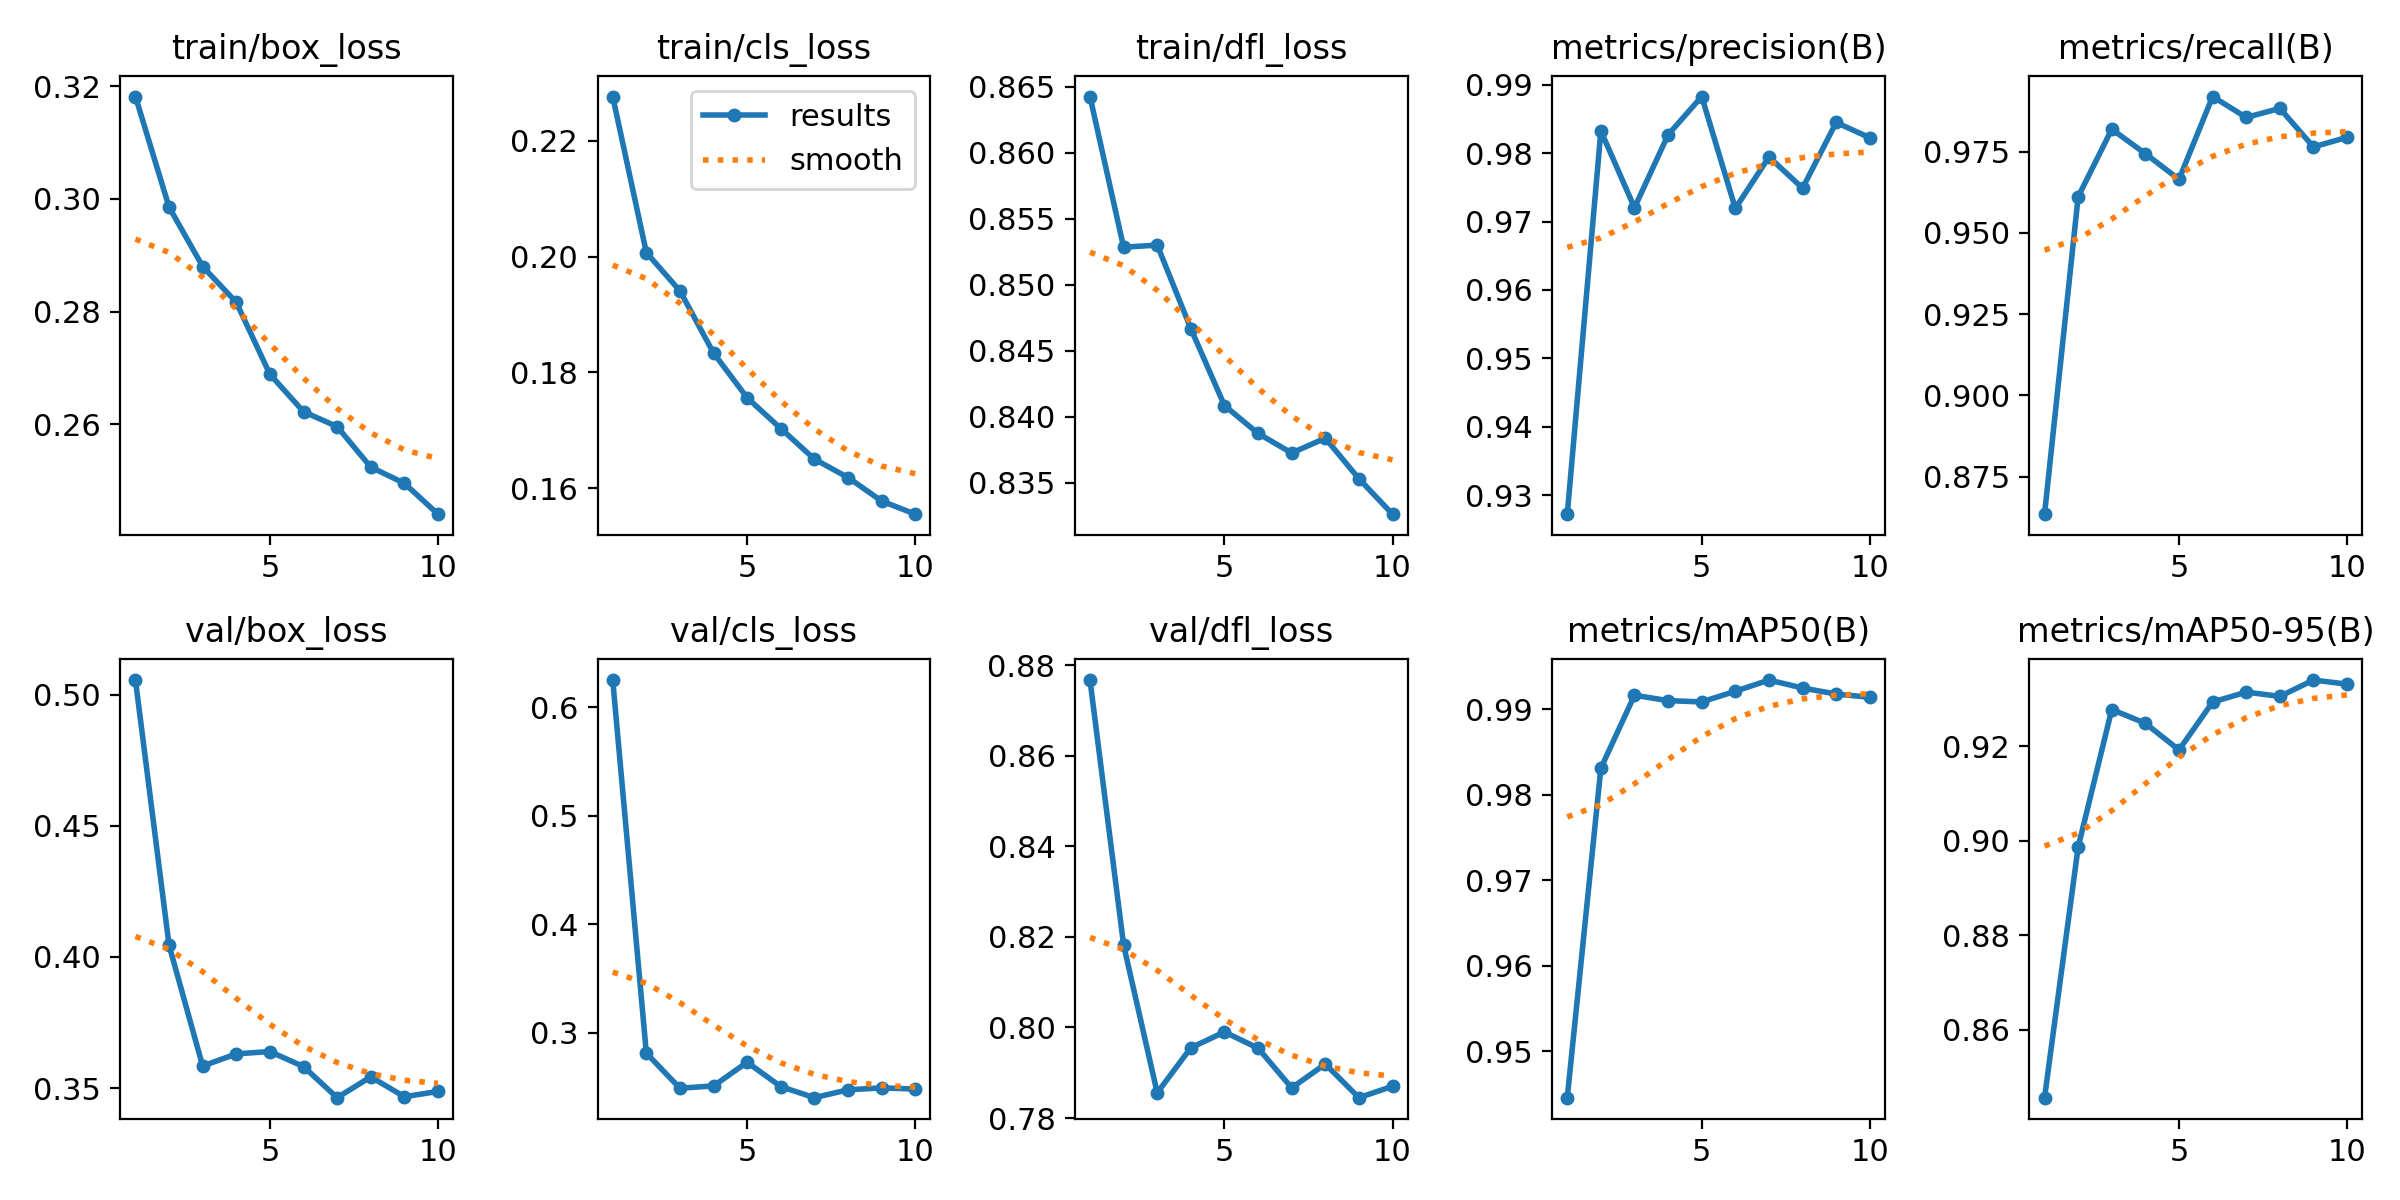

Source data for this figure (header and first rows):
epoch, time, train/box_loss, train/cls_loss, train/dfl_loss, metrics/precision(B), metrics/recall(B), metrics/mAP50(B), metrics/mAP50-95(B), val/box_loss, val/cls_loss, val/dfl_loss, lr/pg0, lr/pg1, lr/pg2
1, 3580, 0.3181, 0.2276, 0.8642, 0.9272, 0.8634, 0.9446, 0.8457, 0.5055, 0.6249, 0.8767, 0.06718, 4.97139e-05, 4.97139e-05
2, 7019, 0.2985, 0.2007, 0.8528, 0.9833, 0.9611, 0.9831, 0.8987, 0.4045, 0.2814, 0.8182, 0.03389, 9.02153e-05, 9.02153e-05
3, 10379, 0.288, 0.1941, 0.853, 0.972, 0.9819, 0.9917, 0.9277, 0.3584, 0.2491, 0.7856, 0.0005837, 0.0001207, 0.0001207
4, 13712, 0.2816, 0.1834, 0.8467, 0.9827, 0.9743, 0.991, 0.9248, 0.3631, 0.2512, 0.7955, 0.0001063, 0.0001063, 0.0001063
5, 17048, 0.2689, 0.1756, 0.8409, 0.9883, 0.9664, 0.9909, 0.9192, 0.364, 0.273, 0.799, 9.13503e-05, 9.13503e-05, 9.13503e-05
6, 20354, 0.2622, 0.1703, 0.8387, 0.9719, 0.9919, 0.9921, 0.9293, 0.3582, 0.2505, 0.7954, 7.63773e-05, 7.63773e-05, 7.63773e-05
7, 23664, 0.2596, 0.165, 0.8373, 0.9795, 0.9855, 0.9934, 0.9314, 0.3464, 0.2404, 0.7867, 6.14044e-05, 6.14044e-05, 6.14044e-05
8, 27000, 0.2524, 0.1618, 0.8384, 0.9749, 0.9883, 0.9925, 0.9305, 0.3543, 0.2477, 0.7919, 4.64314e-05, 4.64314e-05, 4.64314e-05
9, 30303, 0.2495, 0.1578, 0.8353, 0.9845, 0.9764, 0.9918, 0.934, 0.3467, 0.2494, 0.7845, 3.14584e-05, 3.14584e-05, 3.14584e-05
10, 33636, 0.244, 0.1555, 0.8326, 0.9823, 0.9794, 0.9914, 0.9331, 0.3488, 0.2483, 0.787, 1.64854e-05, 1.64854e-05, 1.64854e-05
